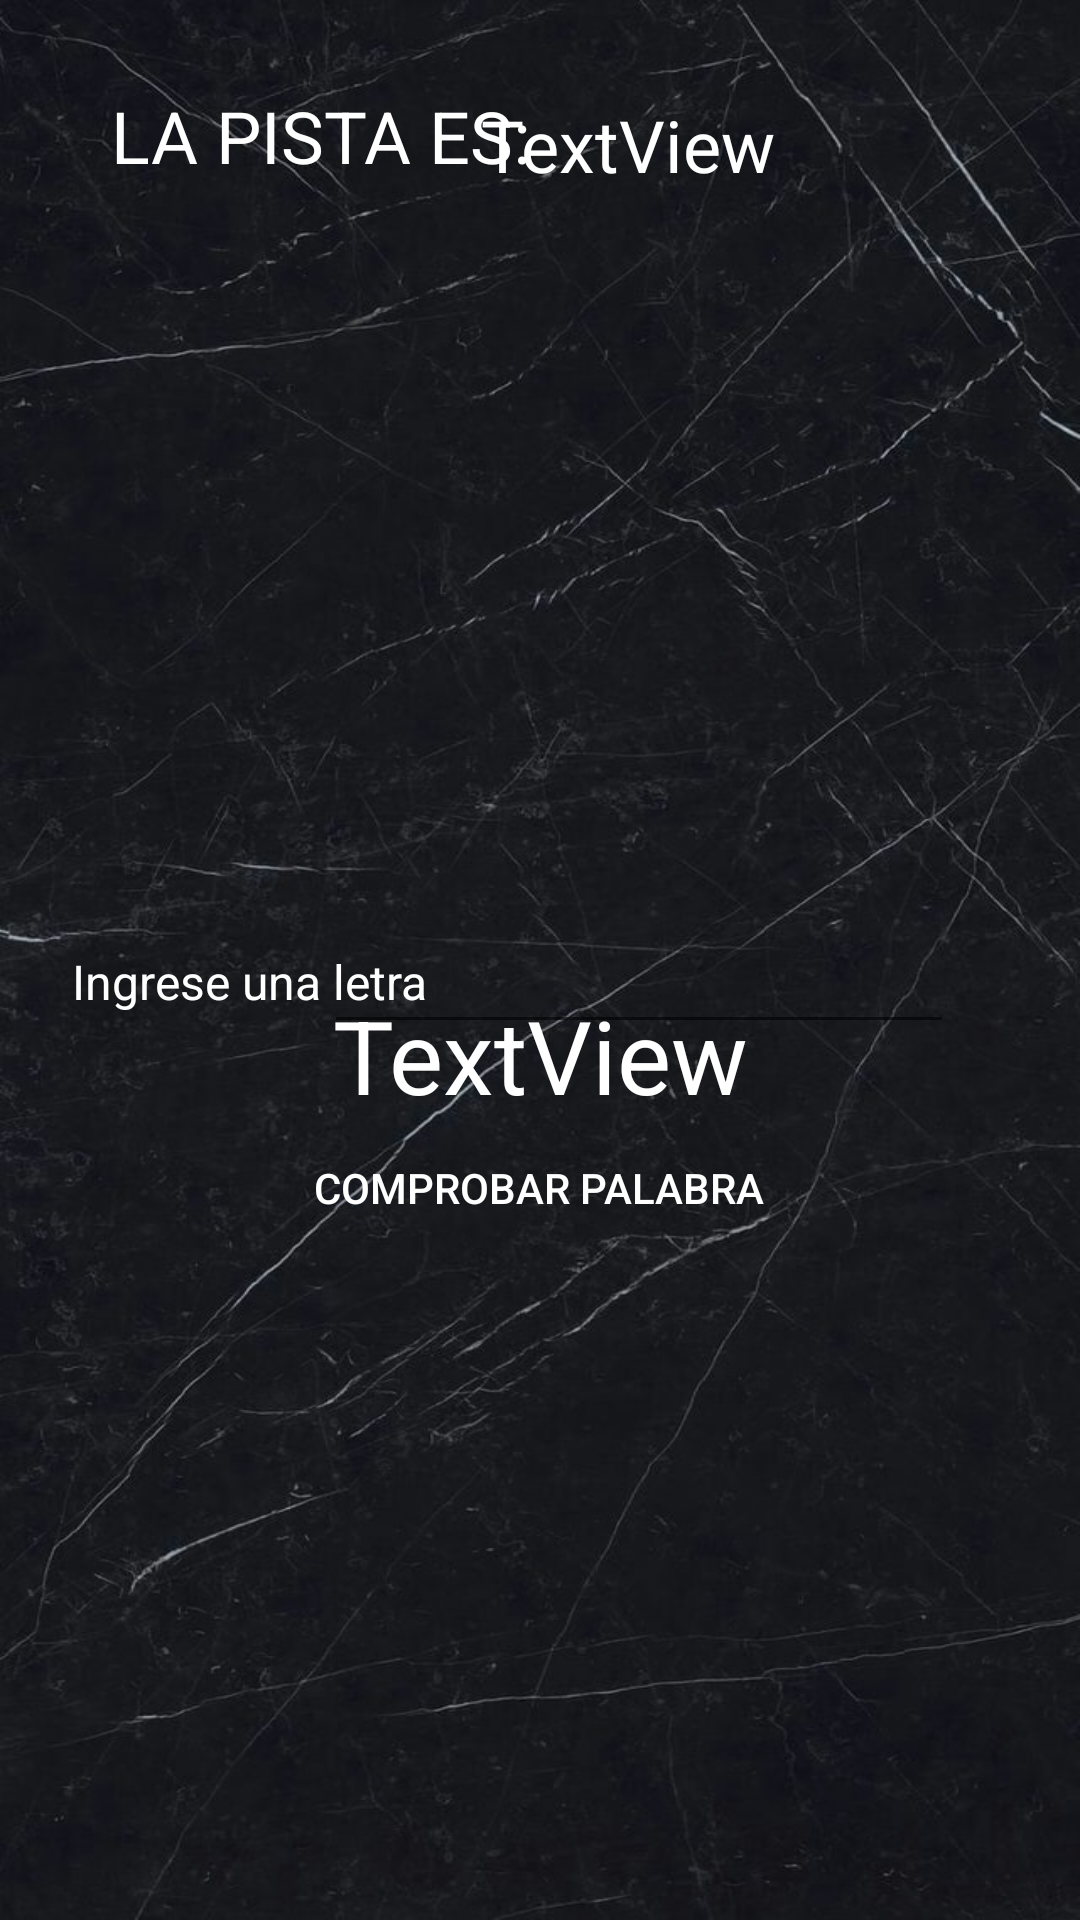

Android layout source for this screen:
<!-- AndroidManifest.xml: application theme Theme.PDM_2021_II_P2_Proyecto2 -->
<!-- res/layout/activity_adivinar.xml -->
<?xml version="1.0" encoding="utf-8"?>
<RelativeLayout xmlns:android="http://schemas.android.com/apk/res/android"
    xmlns:app="http://schemas.android.com/apk/res-auto"
    xmlns:tools="http://schemas.android.com/tools"
    android:layout_width="match_parent"
    android:layout_height="match_parent"
    android:background="@drawable/background_game"
    tools:context=".AdivinarActivity">

    <ImageView
        android:id="@+id/ImHead"
        android:layout_width="279dp"
        android:layout_height="247dp"
        android:layout_alignParentTop="true"
        android:layout_alignParentEnd="true"
        android:layout_centerHorizontal="true"
        android:layout_marginTop="63dp"
        android:layout_marginEnd="69dp"
        android:visibility="invisible"
        app:srcCompat="@drawable/hangman1" />

    <ImageView
        android:id="@+id/ImNeck"
        android:layout_width="279dp"
        android:layout_height="247dp"
        android:layout_alignParentTop="true"
        android:layout_alignParentEnd="true"
        android:layout_centerHorizontal="true"
        android:layout_marginTop="63dp"
        android:layout_marginEnd="69dp"
        android:visibility="invisible"
        app:srcCompat="@drawable/hangman2" />

    <ImageView
        android:id="@+id/ImBody"
        android:layout_width="279dp"
        android:layout_height="247dp"
        android:layout_alignParentTop="true"
        android:layout_alignParentEnd="true"
        android:layout_centerHorizontal="true"
        android:layout_marginTop="63dp"
        android:layout_marginEnd="69dp"
        android:visibility="invisible"
        app:srcCompat="@drawable/hangman3" />


    <ImageView
        android:id="@+id/ImLegs"
        android:layout_width="279dp"
        android:layout_height="247dp"
        android:layout_alignParentTop="true"
        android:layout_alignParentEnd="true"
        android:layout_centerHorizontal="true"
        android:layout_marginTop="63dp"
        android:layout_marginEnd="69dp"
        android:visibility="invisible"
        app:srcCompat="@drawable/hangman4" />

    <ImageView
        android:id="@+id/ImLeftArm"
        android:layout_width="279dp"
        android:layout_height="247dp"
        android:layout_alignParentTop="true"
        android:layout_alignParentEnd="true"
        android:layout_centerHorizontal="true"
        android:layout_marginTop="63dp"
        android:layout_marginEnd="69dp"
        android:visibility="invisible"
        app:srcCompat="@drawable/hangman5" />

    <TextView
        android:id="@+id/txvPalabraGame"
        android:layout_width="266dp"
        android:layout_height="45dp"
        android:layout_alignParentTop="true"
        android:layout_centerHorizontal="true"
        android:layout_marginTop="329dp"
        android:text="TextView"
        android:textAlignment="center"
        android:textColor="#FFFFFF"
        android:textSize="34sp" />

    <EditText
        android:id="@+id/txtLetra"
        android:layout_width="wrap_content"
        android:layout_height="wrap_content"
        android:layout_alignParentEnd="true"
        android:layout_alignParentBottom="true"
        android:layout_marginEnd="42dp"
        android:layout_marginBottom="292dp"
        android:digits="abcdefghijklmnopqrstuvwxyzABCDEFGHIJKLMNOPQRSTUVWXYZ"
        android:ems="10"
        android:inputType="textPersonName"
        android:maxLength="1"
        android:text="" />

    <TextView
        android:id="@+id/txvPistaDePalabra"
        android:layout_width="wrap_content"
        android:layout_height="wrap_content"
        android:layout_alignParentTop="true"
        android:layout_alignParentEnd="true"
        android:layout_marginTop="32dp"
        android:layout_marginEnd="102dp"
        android:text="TextView"
        android:textAlignment="center"
        android:textColor="#FFFFFF"
        android:textSize="24dp" />

    <Button
        android:id="@+id/btnPrueba"
        style="@style/Widget.AppCompat.Button.Borderless"
        android:layout_width="wrap_content"
        android:layout_height="wrap_content"
        android:layout_alignParentBottom="true"
        android:layout_centerHorizontal="true"
        android:layout_marginBottom="220dp"
        android:text="Comprobar Palabra"
        android:textAlignment="center"
        android:textAllCaps="true"
        android:textColor="@color/white" />

    <TextView
        android:id="@+id/txvLetra"
        android:layout_width="wrap_content"
        android:layout_height="wrap_content"
        android:layout_alignParentStart="true"
        android:layout_alignParentBottom="true"
        android:layout_marginStart="24dp"
        android:layout_marginBottom="302dp"
        android:text="Ingrese una letra"
        android:textAlignment="center"
        android:textColor="#FFFFFF"
        android:textSize="16dp" />

    <TextView
        android:id="@+id/txvPistaEnJuego"
        android:layout_width="wrap_content"
        android:layout_height="wrap_content"
        android:layout_alignParentStart="true"
        android:layout_alignParentTop="true"
        android:textColor="@color/white"
        android:textAllCaps="true"
        android:textSize="24dp"
        android:layout_marginStart="37dp"
        android:layout_marginTop="29dp"
        android:text="La pista es: " />
</RelativeLayout>
<!-- resources referenced by this layout -->
<resources>
  <!-- drawable background_game: jpeg bitmap (drawable, 123067 bytes) -->
  <!-- drawable hangman1: png bitmap (drawable, 2090 bytes) -->
  <!-- drawable hangman2: png bitmap (drawable, 2136 bytes) -->
  <!-- drawable hangman3: png bitmap (drawable, 2610 bytes) -->
  <!-- drawable hangman4: png bitmap (drawable, 3067 bytes) -->
  <!-- drawable hangman5: png bitmap (drawable, 3329 bytes) -->
  <style name="Theme.PDM_2021_II_P2_Proyecto2" parent="Theme.MaterialComponents.DayNight.DarkActionBar">
          
          <item name="colorPrimary">@color/purple_500</item>
          <item name="colorPrimaryVariant">@color/purple_700</item>
          <item name="colorOnPrimary">@color/white</item>
          
          <item name="colorSecondary">@color/teal_200</item>
          <item name="colorSecondaryVariant">@color/teal_700</item>
          <item name="colorOnSecondary">@color/black</item>
          
          <item name="android:statusBarColor" tools:targetApi="l">?attr/colorPrimaryVariant</item>
          
      </style>
  <!-- not gathered from this repository: default colours our renderer supplied (Android Studio template values) -->
  <color name="purple_500">#FF6200EE</color>
  <color name="purple_700">#FF3700B3</color>
  <color name="teal_200">#FF03DAC5</color>
  <color name="teal_700">#FF018786</color>
  <color name="black">#FF000000</color>
  <color name="white">#FFFFFFFF</color>
</resources>
